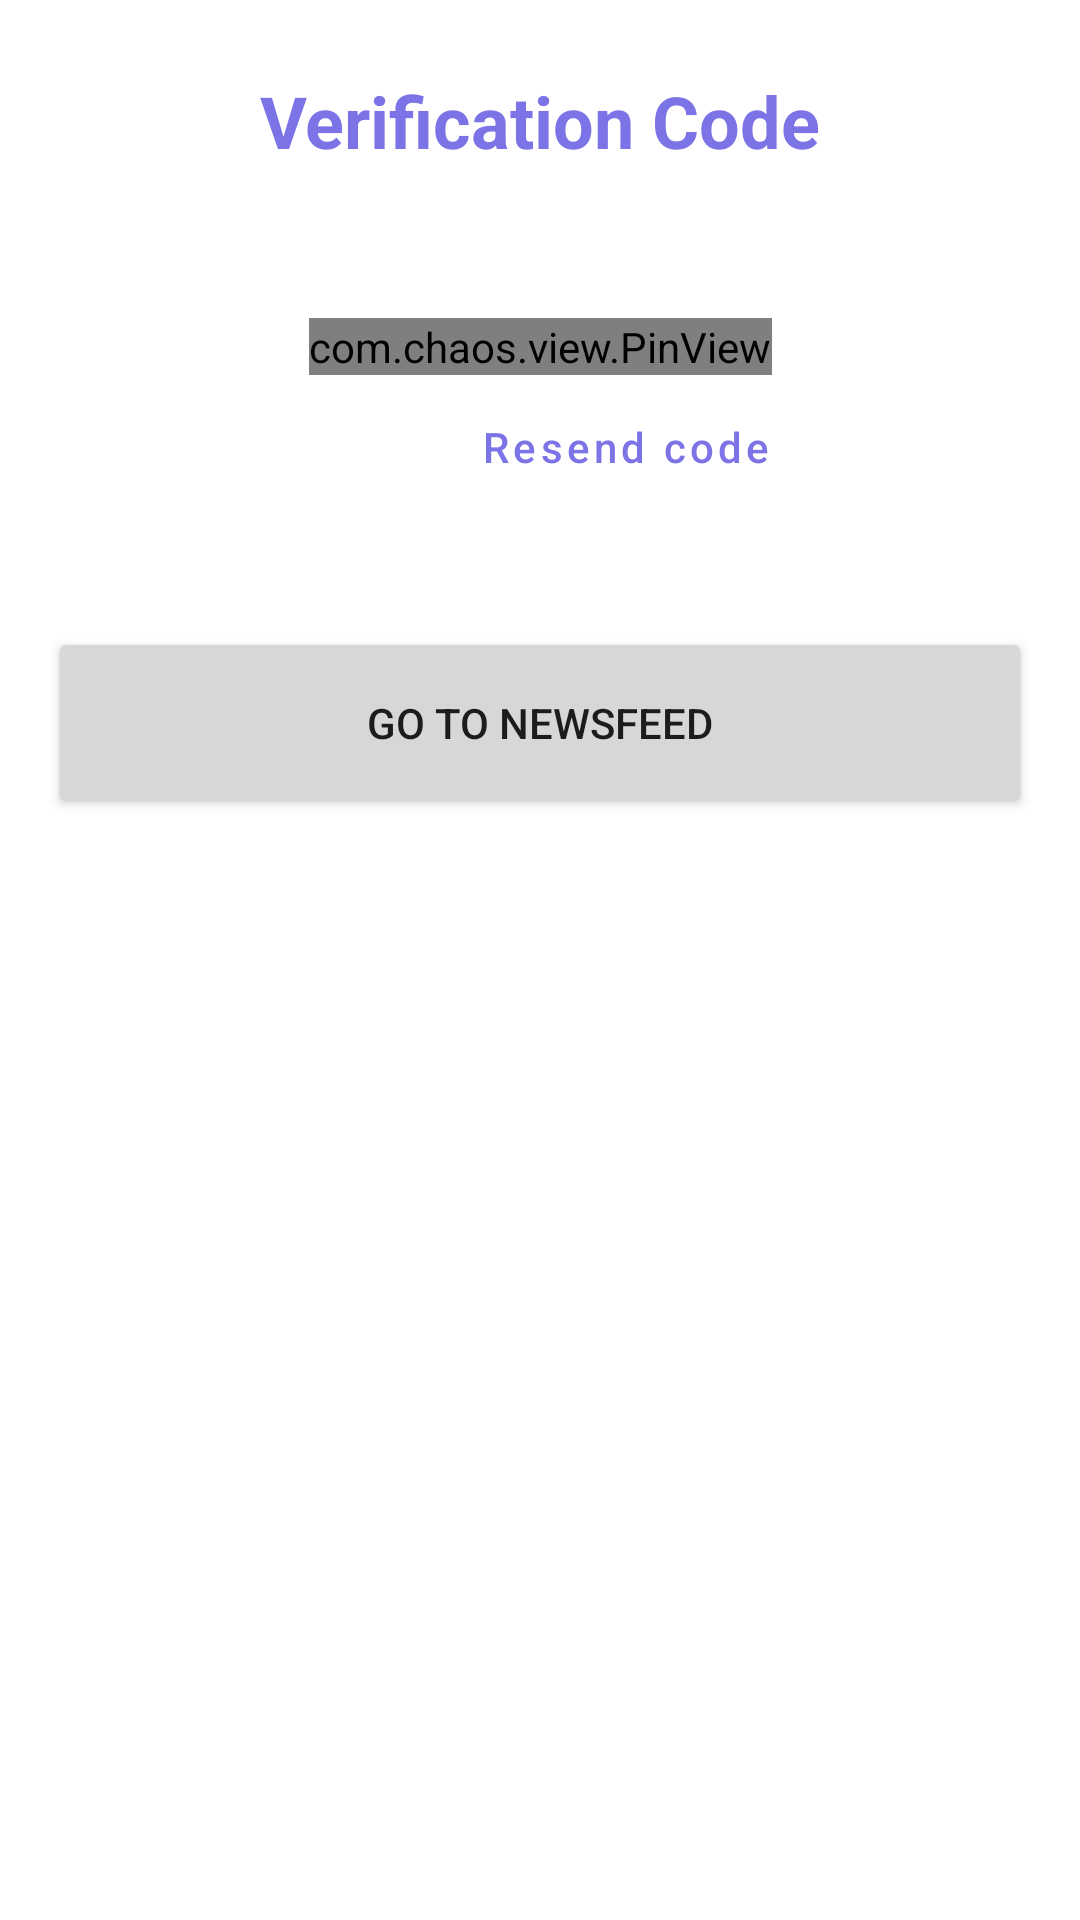

Reconstruct the res/layout file that produces this screen, plus the resources it refers to.
<!-- AndroidManifest.xml: application theme Theme.Stroke -->
<!-- res/layout/fragment_verify_otp.xml -->
<?xml version="1.0" encoding="utf-8"?>
<androidx.constraintlayout.widget.ConstraintLayout xmlns:android="http://schemas.android.com/apk/res/android"
    xmlns:app="http://schemas.android.com/apk/res-auto"
    xmlns:tools="http://schemas.android.com/tools"
    android:layout_width="match_parent"
    android:layout_height="match_parent"
    tools:context=".auth.tabs.verify_otp.VerifyOtpFragment">

    <TextView
        android:id="@+id/tv_title"
        android:layout_width="wrap_content"
        android:layout_height="wrap_content"
        android:layout_marginTop="24dp"
        android:text="Verification Code"
        android:textColor="#7C73E6"
        android:textSize="24sp"
        android:textStyle="bold"
        app:layout_constraintEnd_toEndOf="parent"
        app:layout_constraintStart_toStartOf="parent"
        app:layout_constraintTop_toTopOf="parent" />

    <TextView
        android:id="@+id/tv_body"
        android:layout_width="0dp"
        android:layout_height="wrap_content"
        android:layout_marginHorizontal="48dp"
        android:layout_marginTop="4dp"
        tools:text="We have sent OTP code on your mobile number (+959 44441111)"
        android:textAlignment="center"
        android:textColor="#777777"
        android:textSize="16sp"
        app:layout_constraintEnd_toEndOf="parent"
        app:layout_constraintStart_toStartOf="parent"
        app:layout_constraintTop_toBottomOf="@id/tv_title" />

    <com.chaos.view.PinView
        android:id="@+id/pv_otp_code"
        style="@style/PinWidget.PinView"
        android:layout_width="wrap_content"
        android:layout_height="wrap_content"
        android:layout_marginTop="24dp"
        android:cursorVisible="true"
        android:hint="000000"
        android:inputType="number"
        android:textColor="#262626"
        android:textSize="20sp"
        android:textStyle="bold"
        app:cursorWidth="2dp"
        app:itemCount="6"
        app:itemHeight="48dp"
        app:itemRadius="8dp"
        app:itemSpacing="12dp"
        app:itemWidth="48dp"
        app:layout_constraintEnd_toEndOf="parent"
        app:layout_constraintStart_toStartOf="parent"
        app:layout_constraintTop_toBottomOf="@id/tv_body"
        app:lineColor="@color/otp_input_border_color_selector"
        app:lineWidth="1dp"
        app:viewType="rectangle" />

    <Button
        android:id="@+id/btn_resend_code"
        android:layout_width="wrap_content"
        android:layout_height="wrap_content"
        android:background="@android:color/transparent"
        android:letterSpacing="0.1"
        android:padding="0dp"
        android:text="Resend code"
        android:textAllCaps="false"
        android:textColor="#7C73E6"
        app:layout_constraintEnd_toEndOf="@id/pv_otp_code"
        app:layout_constraintTop_toBottomOf="@id/pv_otp_code" />

    <Button
        android:id="@+id/btn_verify_otp"
        android:layout_width="0dp"
        android:layout_height="64dp"
        android:layout_marginHorizontal="16dp"
        android:layout_marginTop="36dp"
        android:text="Go to Newsfeed"
        app:layout_constraintEnd_toEndOf="parent"
        app:layout_constraintStart_toStartOf="parent"
        app:layout_constraintTop_toBottomOf="@+id/btn_resend_code" />

</androidx.constraintlayout.widget.ConstraintLayout>
<!-- resources referenced by this layout -->
<resources>
  <style name="Theme.Stroke" parent="Theme.MaterialComponents.Light.NoActionBar">
          
          <item name="colorPrimary">@color/hera_blue</item>
          <item name="colorPrimaryVariant">@color/purple_700</item>
          <item name="colorOnPrimary">@color/white</item>
          
          <item name="colorSecondary">@color/teal_200</item>
          <item name="colorSecondaryVariant">@color/teal_700</item>
          <item name="colorOnSecondary">@color/black</item>
          
          <item name="android:statusBarColor" tools:targetApi="l">?attr/colorPrimaryVariant</item>
          
      </style>
  <color name="hera_blue">#7C73E6</color>
  <color name="purple_700">#FF3700B3</color>
  <color name="white">#FFFFFFFF</color>
  <color name="teal_200">#FF03DAC5</color>
  <color name="teal_700">#FF018786</color>
  <color name="black">#FF000000</color>
</resources>
